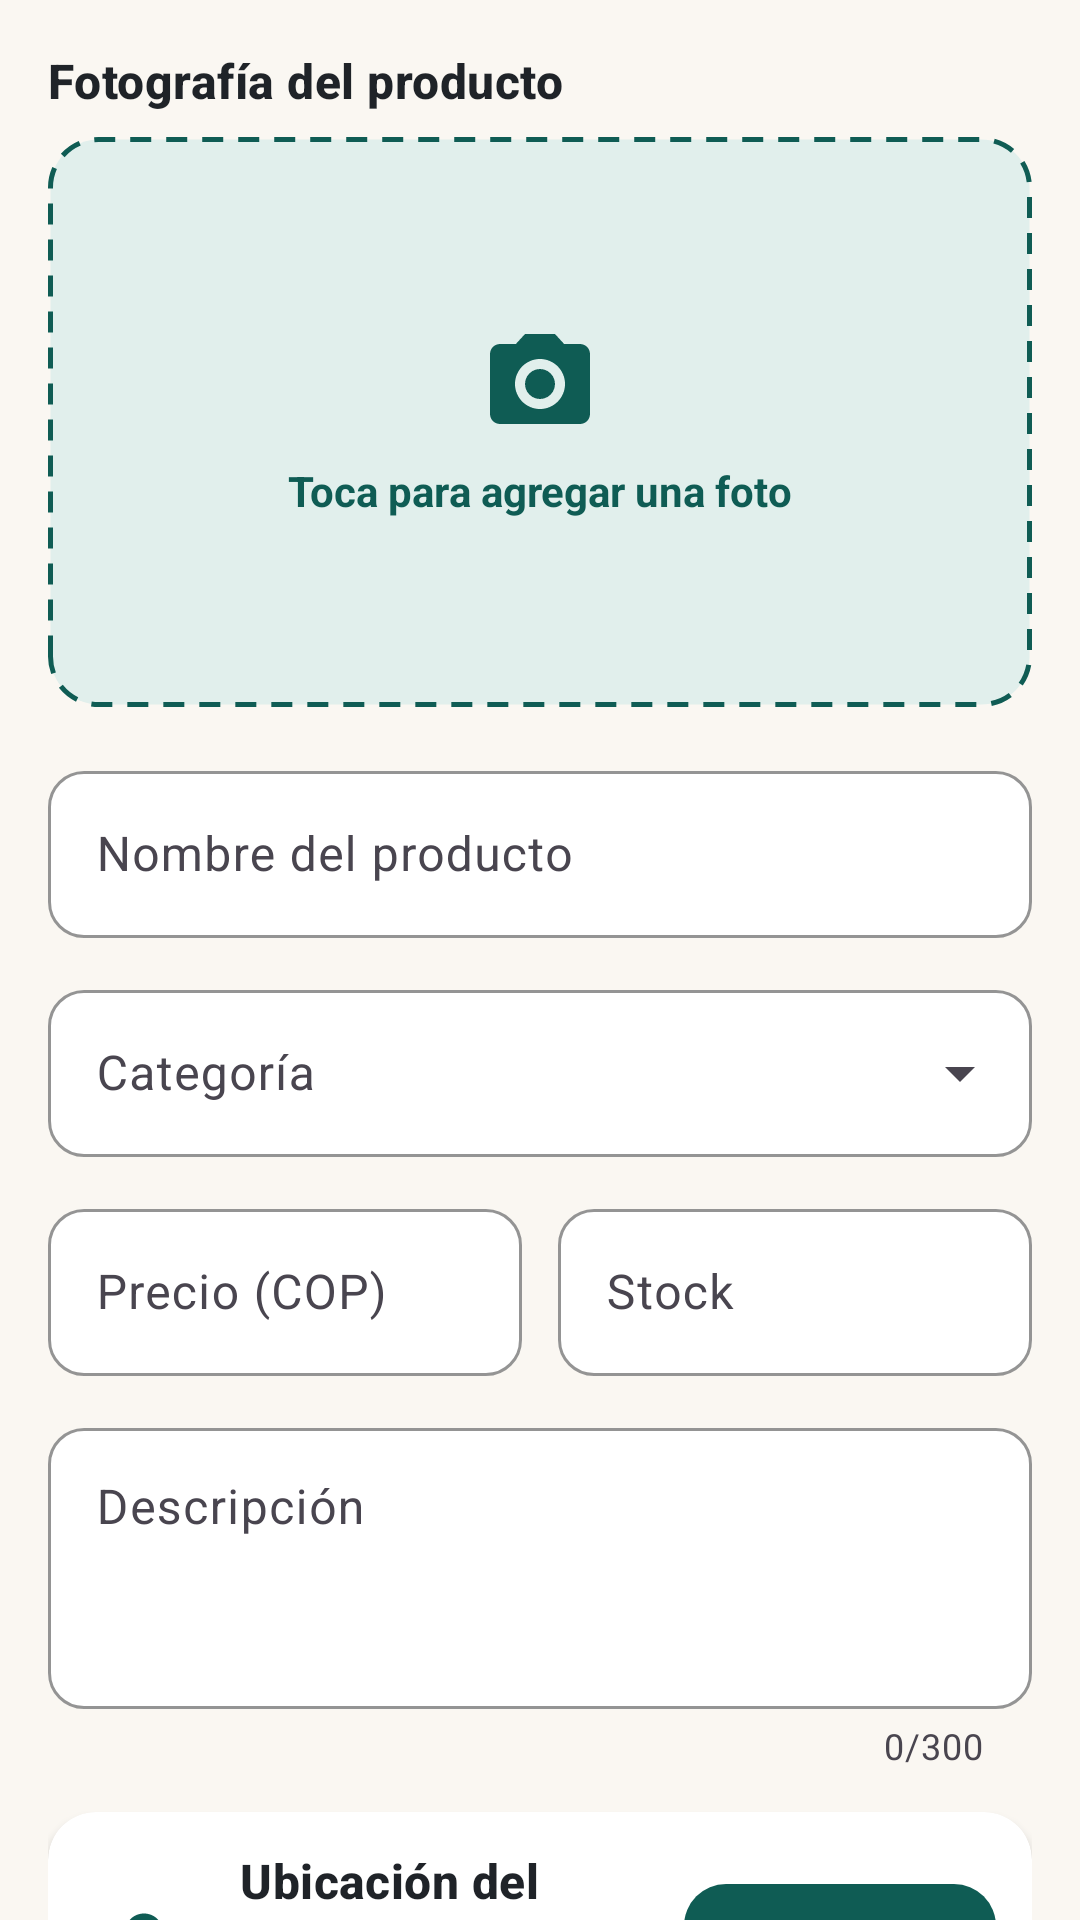

Android layout source for this screen:
<!-- AndroidManifest.xml: application theme Theme.Tramas -->
<!-- res/layout/fragment_product_form.xml -->
<?xml version="1.0" encoding="utf-8"?>
<androidx.core.widget.NestedScrollView xmlns:android="http://schemas.android.com/apk/res/android"
    xmlns:app="http://schemas.android.com/apk/res-auto"
    android:layout_width="match_parent"
    android:layout_height="match_parent">

    <LinearLayout
        android:layout_width="match_parent"
        android:layout_height="wrap_content"
        android:orientation="vertical"
        android:padding="@dimen/screen_padding">

        <TextView
            android:layout_width="wrap_content"
            android:layout_height="wrap_content"
            android:text="@string/fotografia_del_producto"
            android:textAppearance="@style/TextAppearance.Tramas.Title" />

        <FrameLayout
            android:id="@+id/photoBox"
            android:layout_width="match_parent"
            android:layout_height="190dp"
            android:layout_marginTop="8dp"
            android:background="@drawable/bg_photo_placeholder"
            android:clickable="true"
            android:focusable="true">

            <com.google.android.material.imageview.ShapeableImageView
                android:id="@+id/imgPhoto"
                android:layout_width="match_parent"
                android:layout_height="match_parent"
                android:contentDescription="@string/product_photo"
                android:scaleType="centerCrop"
                app:shapeAppearanceOverlay="@style/ShapeAppearanceOverlay.Tramas.Rounded" />

            <LinearLayout
                android:id="@+id/photoHint"
                android:layout_width="wrap_content"
                android:layout_height="wrap_content"
                android:layout_gravity="center"
                android:gravity="center"
                android:orientation="vertical">

                <ImageView
                    android:layout_width="40dp"
                    android:layout_height="40dp"
                    android:contentDescription="@null"
                    android:src="@drawable/ic_camera"
                    app:tint="?attr/colorPrimary" />

                <TextView
                    android:layout_width="wrap_content"
                    android:layout_height="wrap_content"
                    android:layout_marginTop="6dp"
                    android:text="@string/toca_para_agregar_una_foto"
                    android:textColor="?attr/colorPrimary"
                    android:textStyle="bold" />
            </LinearLayout>
        </FrameLayout>

        <com.google.android.material.textfield.TextInputLayout
            android:id="@+id/tilName"
            android:layout_width="match_parent"
            android:layout_height="wrap_content"
            android:layout_marginTop="16dp"
            android:hint="@string/nombre_del_producto">

            <com.google.android.material.textfield.TextInputEditText
                android:id="@+id/etName"
                android:layout_width="match_parent"
                android:layout_height="wrap_content"
                android:inputType="textCapSentences" />
        </com.google.android.material.textfield.TextInputLayout>

        <com.google.android.material.textfield.TextInputLayout
            android:id="@+id/tilCategory"
            style="@style/Widget.Tramas.TextInput.Dropdown"
            android:layout_width="match_parent"
            android:layout_height="wrap_content"
            android:layout_marginTop="12dp"
            android:hint="@string/categoria">

            <AutoCompleteTextView
                android:id="@+id/ddCategory"
                android:layout_width="match_parent"
                android:layout_height="wrap_content"
                android:inputType="none" />
        </com.google.android.material.textfield.TextInputLayout>

        <LinearLayout
            android:layout_width="match_parent"
            android:layout_height="wrap_content"
            android:layout_marginTop="12dp"
            android:orientation="horizontal">

            <com.google.android.material.textfield.TextInputLayout
                android:id="@+id/tilPrice"
                android:layout_width="0dp"
                android:layout_height="wrap_content"
                android:layout_marginEnd="6dp"
                android:layout_weight="1"
                android:hint="@string/precio_cop"
                app:prefixText="$ ">

                <com.google.android.material.textfield.TextInputEditText
                    android:id="@+id/etPrice"
                    android:layout_width="match_parent"
                    android:layout_height="wrap_content"
                    android:inputType="number" />
            </com.google.android.material.textfield.TextInputLayout>

            <com.google.android.material.textfield.TextInputLayout
                android:id="@+id/tilStock"
                android:layout_width="0dp"
                android:layout_height="wrap_content"
                android:layout_marginStart="6dp"
                android:layout_weight="1"
                android:hint="@string/stock">

                <com.google.android.material.textfield.TextInputEditText
                    android:id="@+id/etStock"
                    android:layout_width="match_parent"
                    android:layout_height="wrap_content"
                    android:inputType="number" />
            </com.google.android.material.textfield.TextInputLayout>
        </LinearLayout>

        <com.google.android.material.textfield.TextInputLayout
            android:id="@+id/tilDescription"
            android:layout_width="match_parent"
            android:layout_height="wrap_content"
            android:layout_marginTop="12dp"
            android:hint="@string/descripcion"
            app:counterEnabled="true"
            app:counterMaxLength="300">

            <com.google.android.material.textfield.TextInputEditText
                android:id="@+id/etDescription"
                android:layout_width="match_parent"
                android:layout_height="wrap_content"
                android:gravity="top"
                android:inputType="textMultiLine|textCapSentences"
                android:maxLength="300"
                android:minLines="3" />
        </com.google.android.material.textfield.TextInputLayout>

        <com.google.android.material.card.MaterialCardView
            style="@style/Widget.Tramas.Card"
            android:layout_width="match_parent"
            android:layout_height="wrap_content"
            android:layout_marginTop="14dp">

            <LinearLayout
                android:layout_width="match_parent"
                android:layout_height="wrap_content"
                android:gravity="center_vertical"
                android:orientation="horizontal"
                android:padding="12dp">

                <ImageView
                    android:layout_width="40dp"
                    android:layout_height="40dp"
                    android:background="@drawable/bg_icon_tile"
                    android:contentDescription="@null"
                    android:padding="9dp"
                    android:src="@drawable/ic_location"
                    app:tint="?attr/colorPrimary" />

                <LinearLayout
                    android:layout_width="0dp"
                    android:layout_height="wrap_content"
                    android:layout_marginStart="12dp"
                    android:layout_weight="1"
                    android:orientation="vertical">

                    <TextView
                        android:layout_width="wrap_content"
                        android:layout_height="wrap_content"
                        android:text="@string/ubicacion_del_producto"
                        android:textAppearance="@style/TextAppearance.Tramas.Title" />

                    <TextView
                        android:id="@+id/tvLocation"
                        android:layout_width="wrap_content"
                        android:layout_height="wrap_content"
                        android:text="@string/sin_ubicacion"
                        android:textAppearance="@style/TextAppearance.Tramas.Caption" />
                </LinearLayout>

                <com.google.android.material.button.MaterialButton
                    android:id="@+id/btnLocation"
                    style="@style/Widget.Tramas.Button.Small"
                    android:layout_width="wrap_content"
                    android:layout_height="wrap_content"
                    android:text="@string/usar_gps" />
            </LinearLayout>
        </com.google.android.material.card.MaterialCardView>

        <LinearLayout
            android:layout_width="match_parent"
            android:layout_height="wrap_content"
            android:layout_marginTop="20dp"
            android:orientation="horizontal">

            <com.google.android.material.button.MaterialButton
                android:id="@+id/btnCancel"
                style="@style/Widget.Tramas.Button.Outlined"
                android:layout_width="0dp"
                android:layout_height="wrap_content"
                android:layout_marginEnd="6dp"
                android:layout_weight="1"
                android:text="@string/cancelar" />

            <com.google.android.material.button.MaterialButton
                android:id="@+id/btnSave"
                android:layout_width="0dp"
                android:layout_height="wrap_content"
                android:layout_marginStart="6dp"
                android:layout_weight="1"
                android:text="@string/guardar" />
        </LinearLayout>
    </LinearLayout>
</androidx.core.widget.NestedScrollView>
<!-- resources referenced by this layout -->
<resources>
  <dimen name="screen_padding">16dp</dimen>
  <string name="cancelar">Cancelar</string>
  <string name="categoria">Categoría</string>
  <string name="descripcion">Descripción</string>
  <string name="fotografia_del_producto">Fotografía del producto</string>
  <string name="guardar">Guardar</string>
  <string name="nombre_del_producto">Nombre del producto</string>
  <string name="precio_cop">Precio (COP)</string>
  <string name="product_photo">Fotografía del producto</string>
  <string name="sin_ubicacion">Sin ubicación</string>
  <string name="stock">Stock</string>
  <string name="toca_para_agregar_una_foto">Toca para agregar una foto</string>
  <string name="ubicacion_del_producto">Ubicación del producto</string>
  <string name="usar_gps">Usar GPS</string>
  <style name="ShapeAppearanceOverlay.Tramas.Rounded" parent="">
          <item name="cornerFamily">rounded</item>
          <item name="cornerSize">12dp</item>
      </style>
  <style name="TextAppearance.Tramas.Caption" parent="TextAppearance.Material3.BodySmall">
          <item name="android:textSize">12sp</item>
          <item name="android:textColor">@color/ink_muted</item>
      </style>
  <style name="TextAppearance.Tramas.Title" parent="TextAppearance.Material3.TitleMedium">
          <item name="android:textSize">16sp</item>
          <item name="android:textStyle">bold</item>
          <item name="android:textColor">@color/ink</item>
      </style>
  <style name="Widget.Tramas.Button.Small" parent="Widget.Tramas.Button">
          <item name="android:minHeight">38dp</item>
          <item name="android:textSize">13sp</item>
          <item name="android:insetTop">0dp</item>
          <item name="android:insetBottom">0dp</item>
      </style>
  <style name="Widget.Tramas.Card" parent="Widget.Material3.CardView.Elevated">
          <item name="cardCornerRadius">@dimen/radius_card</item>
          <item name="cardElevation">@dimen/card_elevation</item>
          <item name="cardBackgroundColor">@color/surface</item>
      </style>
  <color name="ink_muted">#6B7280</color>
  <color name="ink">#1F2328</color>
  <dimen name="button_height">52dp</dimen>
  <dimen name="radius_button">14dp</dimen>
  <dimen name="radius_card">16dp</dimen>
  <dimen name="card_elevation">2dp</dimen>
  <color name="surface">#FFFFFF</color>
  <color name="teal">#0F5C54</color>
  <color name="white">#FFFFFF</color>
  <color name="teal_dark">#0A3F3A</color>
  <color name="teal_soft">#E1EFEC</color>
  <color name="ochre">#E9A23B</color>
  <color name="ochre_soft">#FBEFD6</color>
  <color name="line">#E3DED4</color>
  <color name="canvas">#FAF7F2</color>
  <color name="danger">#C0392B</color>
  <style name="ShapeAppearance.Tramas.Small" parent="ShapeAppearance.Material3.SmallComponent">
          <item name="cornerFamily">rounded</item>
          <item name="cornerSize">10dp</item>
      </style>
  <style name="ShapeAppearance.Tramas.Medium" parent="ShapeAppearance.Material3.MediumComponent">
          <item name="cornerFamily">rounded</item>
          <item name="cornerSize">16dp</item>
      </style>
  <style name="Widget.Tramas.Chip" parent="Widget.Material3.Chip.Filter">
          <item name="chipCornerRadius">18dp</item>
          <item name="chipBackgroundColor">@color/surface</item>
          <item name="chipStrokeColor">@color/line</item>
          <item name="chipStrokeWidth">1dp</item>
      </style>
  <style name="Widget.Tramas.Toolbar" parent="Widget.Material3.Toolbar">
          <item name="android:background">?attr/colorPrimary</item>
          <item name="titleTextColor">@color/white</item>
          <item name="navigationIconTint">@color/white</item>
          <item name="android:elevation">0dp</item>
      </style>
  <style name="Widget.Tramas.BottomNav.Indicator" parent="Widget.Material3.BottomNavigationView.ActiveIndicator">
          <item name="android:color">?attr/colorPrimaryContainer</item>
      </style>
</resources>
